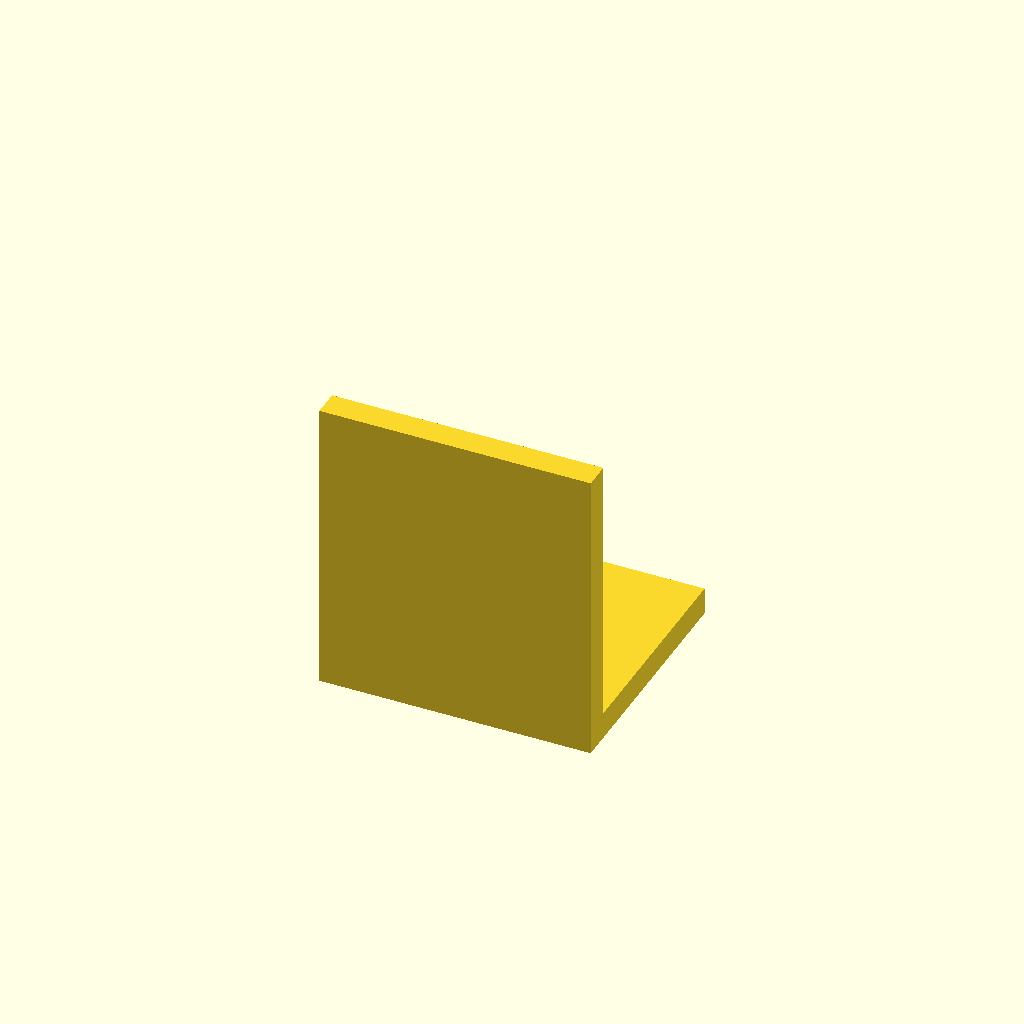
Cell 1: the model at its default parameters.
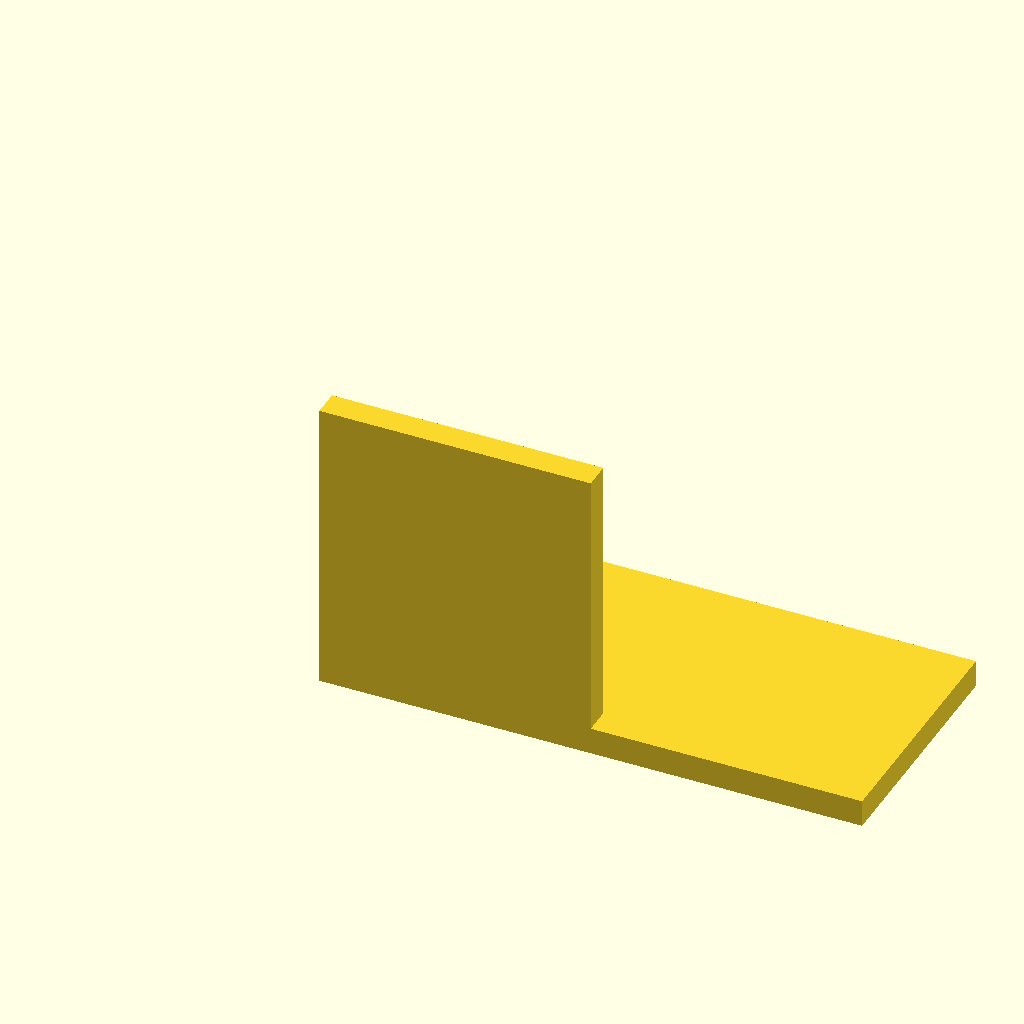
Cell 2 — base_x_half set to 50, the other parameters unchanged.
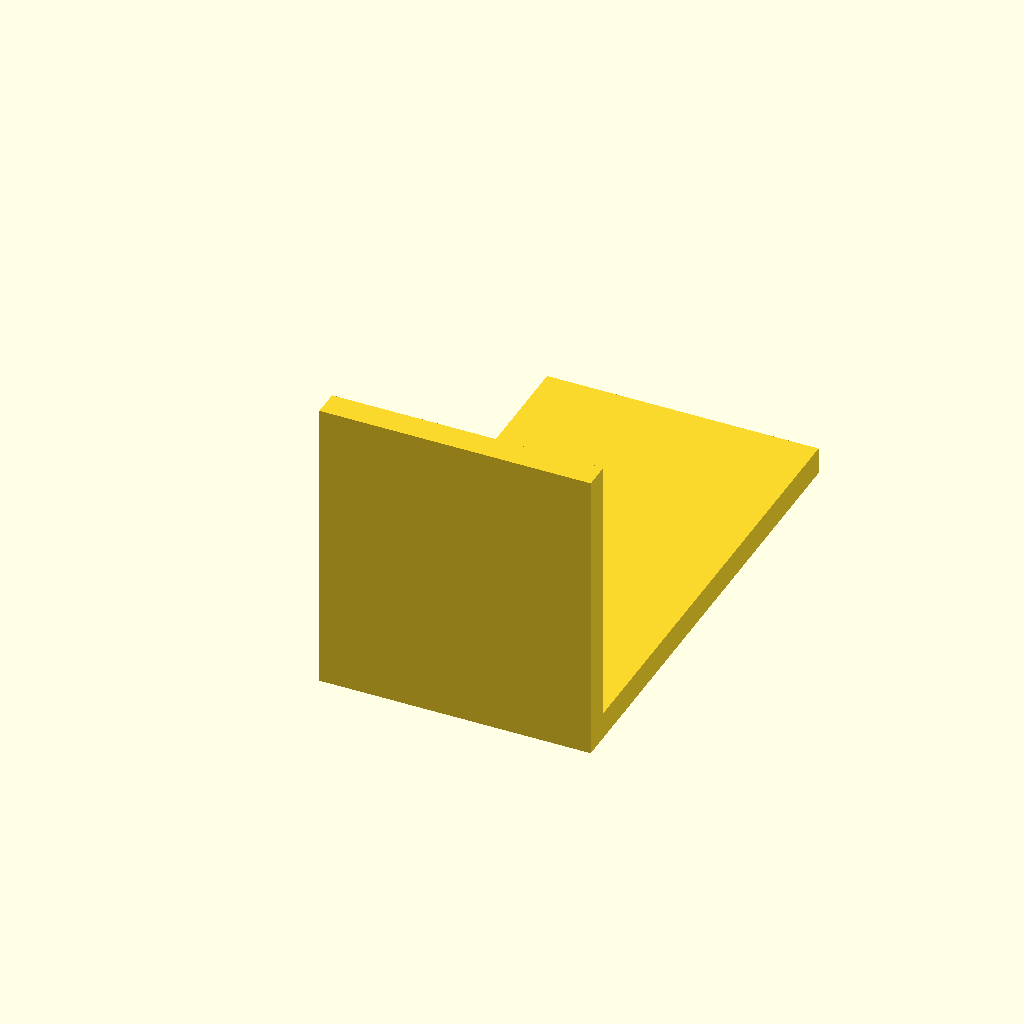
Cell 3: base_y = 90 (everything else at default).
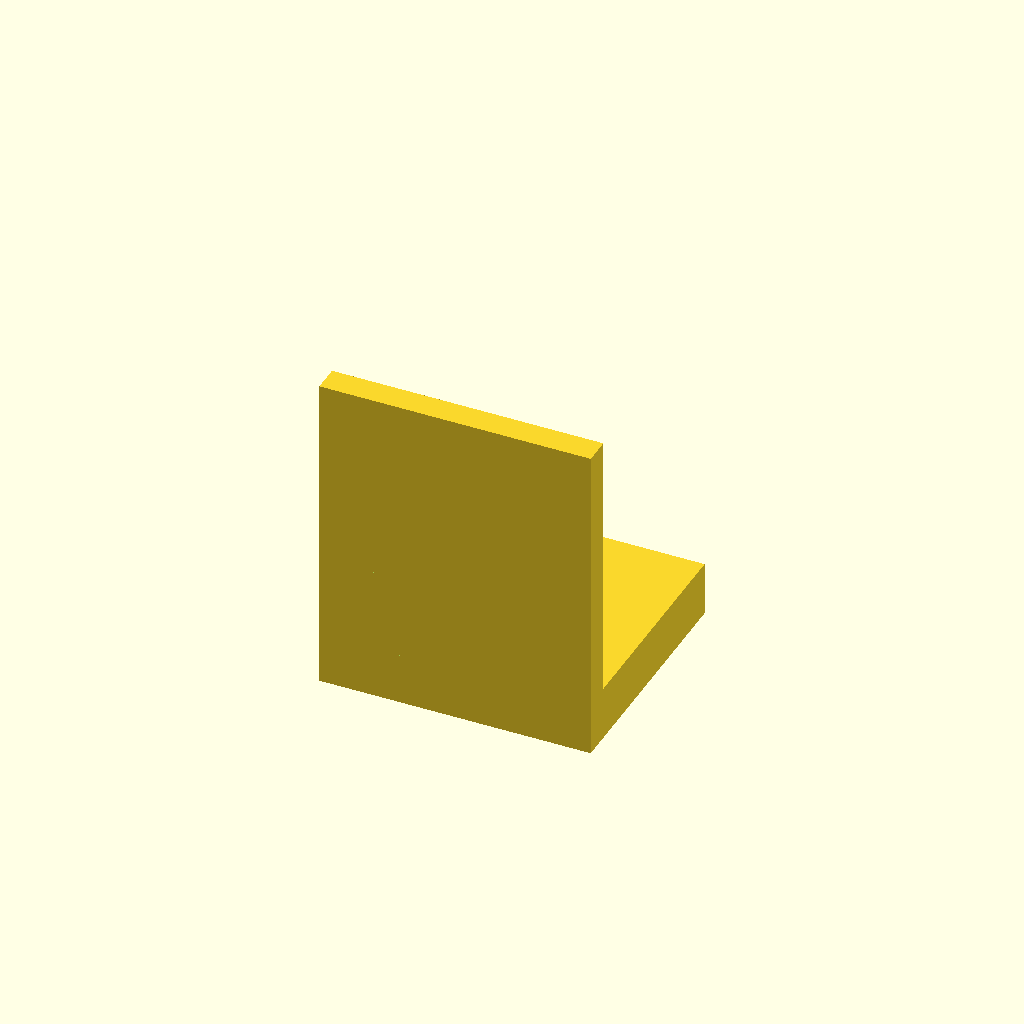
Cell 4: the same model with base_z = 10.
All cells are drawn from one camera (rotation 55°, 0°, 25°, orthographic, colour scheme Cornfield), so only the parameter changes between them.
The OpenSCAD source (bench/results/main-tiiny/code/tiiny_deepreinforce-ai_Ornith-1.0-35B/nema17_motor_bracket_s1_a2.scad):
// === NEMA 17 Stepper Motor Mounting Bracket ===
// Print orientation: base plate on bed (XY plane at z=0)

// --- Base plate dimensions ---
base_x_half = 25;        // Half-width in X (x: -25 to 25)
base_y = 45;             // Depth in Y (y: 0 to 45)
base_z = 5;              // Height/thickness in Z (z: 0 to 5)

// --- Base plate mounting holes (M4, 4.5 mm dia) ---
m4_dia = 4.5;
m4_x = 17;               // X position of holes
m4_y = 30;               // Y position of holes

// --- Vertical motor plate dimensions ---
motor_plate_x_half = 25; // Half-width in X (x: -25 to 25)
motor_plate_y = 5;       // Depth in Y (y: 0 to 5)
motor_plate_z = 50;      // Height in Z (z: 0 to 50)

// --- Motor centring boss hole ---
boss_dia = 23;            // Diameter of centring boss hole
boss_x = 0;               // X centre
boss_z = 28;              // Z centre

// --- Motor mounting holes (M3, 3.4 mm dia) on 31 mm square pattern ---
m3_dia = 3.4;
m3_pattern = 31;           // Square pattern size (31 mm)
m3_half = m3_pattern / 2; // Half of pattern size

// --- Triangular gussets ---
gusset_thickness = 5;     // Thickness in X (flush with edges)
gusset_leg_y = 20;        // Leg along +Y
gusset_leg_z = 20;        // Leg along +Z
gusset_corner_y = 5;       // Y of right-angle corner (where plates meet)
gusset_corner_z = 5;       // Z of right-angle corner

// --- Global fineness for round holes ---
$fn = 64;

// --- Build the part ---
module bracket() {
    // Main body: base plate + vertical motor plate
    union() {
        // Base plate
        cube([2 * base_x_half, base_y, base_z], center = [0, 0, 0]);
        
        // Vertical motor plate (standing on back edge of base at y=0)
        translate([0, 0, base_z]) {
            cube([2 * motor_plate_x_half, motor_plate_y, motor_plate_z], center = [0, 0, 0]);
        }
    }
    
    // Triangular gussets (in YZ plane, thickness in X)
    for (x_start = [-base_x_half, base_x_half - gusset_thickness]) {
        translate([x_start, gusset_corner_y, gusset_corner_z]) {
            // Create a 3D triangle by extruding a 2D triangle in the X direction
            linear_extrude(height = gusset_thickness, center = false) {
                // Triangle in YZ plane (which becomes XY after rotation)
                rotate([90, 0, 0]) {
                    polygon([[0, 0], [gusset_leg_y, 0], [0, gusset_leg_z]]);
                }
            }
        }
    }
    
    // Cut holes
    difference() {
        // Re-create the full body
        union() {
            cube([2 * base_x_half, base_y, base_z], center = [0, 0, 0]);
            translate([0, 0, base_z]) {
                cube([2 * motor_plate_x_half, motor_plate_y, motor_plate_z], center = [0, 0, 0]);
            }
            
            // Add gussets
            for (x_start = [-base_x_half, base_x_half - gusset_thickness]) {
                translate([x_start, gusset_corner_y, gusset_corner_z]) {
                    linear_extrude(height = gusset_thickness, center = false) {
                        rotate([90, 0, 0]) {
                            polygon([[0, 0], [gusset_leg_y, 0], [0, gusset_leg_z]]);
                        }
                    }
                }
            }
        }
        
        // M4 holes through base plate (extend past both faces)
        for (x_off = [-m4_x, m4_x]) {
            translate([x_off, m4_y, -0.5]) {
                cylinder(d = m4_dia, h = base_z + 1, center = true);
            }
        }
        
        // Boss hole through motor plate (along Y, extend past front/back)
        translate([boss_x, 0, boss_z]) {
            cylinder(d = boss_dia, h = motor_plate_y + 1, center = true, axis = [0, 1, 0]);
        }
        
        // M3 mounting holes through motor plate (along Y)
        for (x_off = [-m3_half, m3_half]) {
            for (z_off = [-m3_half, m3_half]) {
                translate([x_off, 0, boss_z + z_off]) {
                    cylinder(d = m3_dia, h = motor_plate_y + 1, center = true, axis = [0, 1, 0]);
                }
            }
        }
    }
}

bracket();
Customizer parameters (derived from the source; name, type, default, range or options):
base_x_half: number, default 25
base_y: number, default 45
base_z: number, default 5
m4_dia: number, default 4.5
m4_x: number, default 17
m4_y: number, default 30
motor_plate_x_half: number, default 25
motor_plate_y: number, default 5
motor_plate_z: number, default 50
boss_dia: number, default 23
boss_x: number, default 0
boss_z: number, default 28
m3_dia: number, default 3.4
m3_pattern: number, default 31
gusset_thickness: number, default 5
gusset_leg_y: number, default 20
gusset_leg_z: number, default 20
gusset_corner_y: number, default 5
gusset_corner_z: number, default 5
